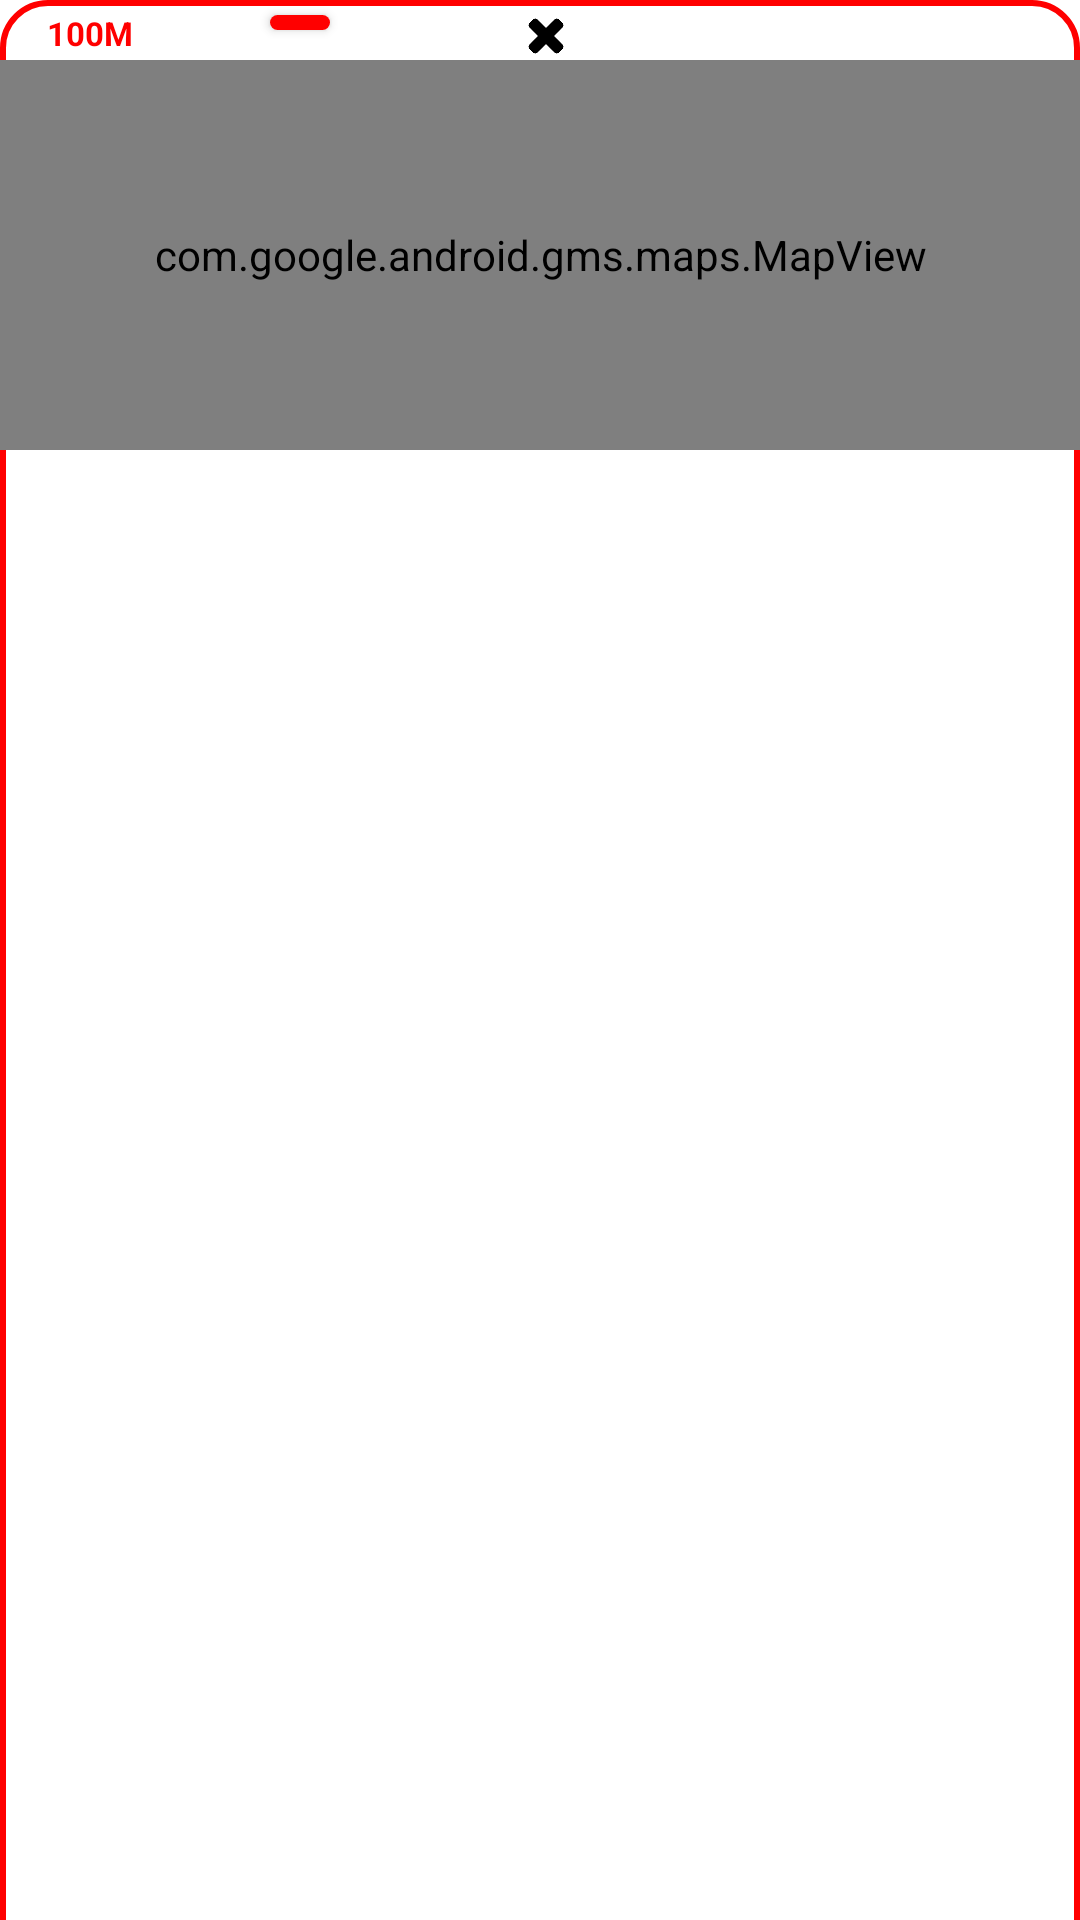

This screen was rendered from an Android layout file. Write that file and the resources it references.
<!-- AndroidManifest.xml: application theme Theme.Yeogiisso -->
<!-- res/layout/ui_minimap_layout.xml -->
<?xml version="1.0" encoding="utf-8"?>
<FrameLayout xmlns:android="http://schemas.android.com/apk/res/android"
    android:layout_width="200dp"
    android:layout_height="150dp"
    xmlns:app="http://schemas.android.com/apk/res-auto"
    android:layout_gravity="bottom|right">

    <LinearLayout
        android:layout_width="match_parent"
        android:layout_height="match_parent"
        android:orientation="vertical"
        android:background="@drawable/custom_border_bg_radius_all_for_minimap">
        <LinearLayout
            android:layout_width="200dp"
            android:layout_height="20dp"
            android:orientation="horizontal">
            <LinearLayout
                android:layout_width="0dp"
                android:layout_weight="1"
                android:layout_height="match_parent"
                android:gravity="left"
                android:layout_marginLeft="10dp">
                <TextView
                    android:layout_width="40dp"
                    android:layout_height="match_parent"
                    android:text="100M"
                    android:textSize="11dp"
                    android:textStyle="bold"
                    android:textColor="@color/main_concept_color"
                    android:gravity="center"
                    android:layout_marginTop="2dp"/>
            </LinearLayout>
            <androidx.cardview.widget.CardView
                android:layout_width="20dp"
                android:layout_height="5dp"
                app:cardCornerRadius="3dp"
                android:elevation="10dp"
                android:layout_marginTop="5dp">
                <View
                    android:layout_width="match_parent"
                    android:layout_height="match_parent"
                    android:background="@color/main_concept_color"/>
            </androidx.cardview.widget.CardView>
            <LinearLayout
                android:layout_width="0dp"
                android:layout_weight="1"
                android:layout_height="match_parent"
                android:gravity="right"
                android:layout_marginRight="10dp">
                <ImageView
                    android:id="@+id/iv_minimap_close"
                    android:layout_width="16dp"
                    android:layout_height="16dp"
                    android:background="@drawable/ic_close"
                    android:layout_gravity="center"
                    android:layout_marginTop="2dp"/>
            </LinearLayout>
        </LinearLayout>
        <com.google.android.gms.maps.MapView
            android:id="@+id/mapView"
            android:layout_width="match_parent"
            android:layout_height="130dp"
            android:name="com.google.android.gms.maps.MapFragment">
        </com.google.android.gms.maps.MapView>
    </LinearLayout>

</FrameLayout>
<!-- resources referenced by this layout -->
<resources>
  <color name="main_concept_color">#FF0000</color>
  <!-- drawable custom_border_bg_radius_all_for_minimap (drawable) -->
  <?xml version="1.0" encoding="utf-8"?>
  <layer-list xmlns:android="http://schemas.android.com/apk/res/android" >
      <item
          android:bottom="-20dp"
          android:right="-0dp"
          android:top="-0dp"
          android:left="-0dp">
          <shape android:shape="rectangle" >
              <solid android:color="@color/white" />
              <corners
                  android:topLeftRadius="15dp"
                  android:topRightRadius="15dp"
                  android:bottomRightRadius="15dp"
                  android:bottomLeftRadius="15dp"/>
              <stroke
                  android:width="2dp"
                  android:color="@color/main_concept_color" />
          </shape>
      </item>
  </layer-list>
  <!-- drawable ic_close: png bitmap (drawable, 2697 bytes) -->
  <style name="Theme.Yeogiisso" parent="Theme.MaterialComponents.DayNight.NoActionBar">
          
          <item name="colorPrimary">@color/main_concept_color</item>
          <item name="colorPrimaryVariant">@color/main_second_color</item>
          <item name="colorOnPrimary">@color/white</item>
          
          <item name="colorSecondary">@color/main_concept_color</item>
          <item name="colorSecondaryVariant">@color/main_second_color</item>
          <item name="colorOnSecondary">@color/black</item>
          
          <item name="android:statusBarColor" tools:targetApi="l">?attr/colorPrimaryVariant</item>
          
  
          <item name="color_bg_maincardview">@color/white</item>
          <item name="color_bg_drawer_option">@color/white</item>
          <item name="color_bg_drawer_setting">@color/white</item>
          <item name="color_bg_bottom_mainframe">@color/white</item>
  
          <item name="color_common_secondcolor_white">@color/main_second_color</item>
          <item name="color_common_secondcolor_black">@color/main_second_color</item>
          <item name="color_common_secondcolor_conceptcolor">@color/main_second_color</item>
          <item name="color_common_black_conceptcolor">@color/black</item>
          <item name="color_common_black_softgray">@color/black</item>
          <item name="color_common_black_gray">@color/black</item>
          <item name="color_common_black_darkgray">@color/black</item>
          <item name="color_common_black_white">@color/black</item>
          <item name="color_common_white_darkgray">@color/white</item>
          <item name="color_common_conceptcolor_softgray">@color/main_concept_color</item>
          <item name="color_common_conceptcolor_gray">@color/main_concept_color</item>
          <item name="color_common_conceptcolor_black">@color/main_concept_color</item>
          <item name="color_common_softgray_black">@color/soft_gray</item>
      </style>
  <color name="white">#FFFFFFFF</color>
  <color name="main_second_color">#980000</color>
  <color name="black">#FF000000</color>
  <color name="soft_gray">#DCDCDC</color>
</resources>
